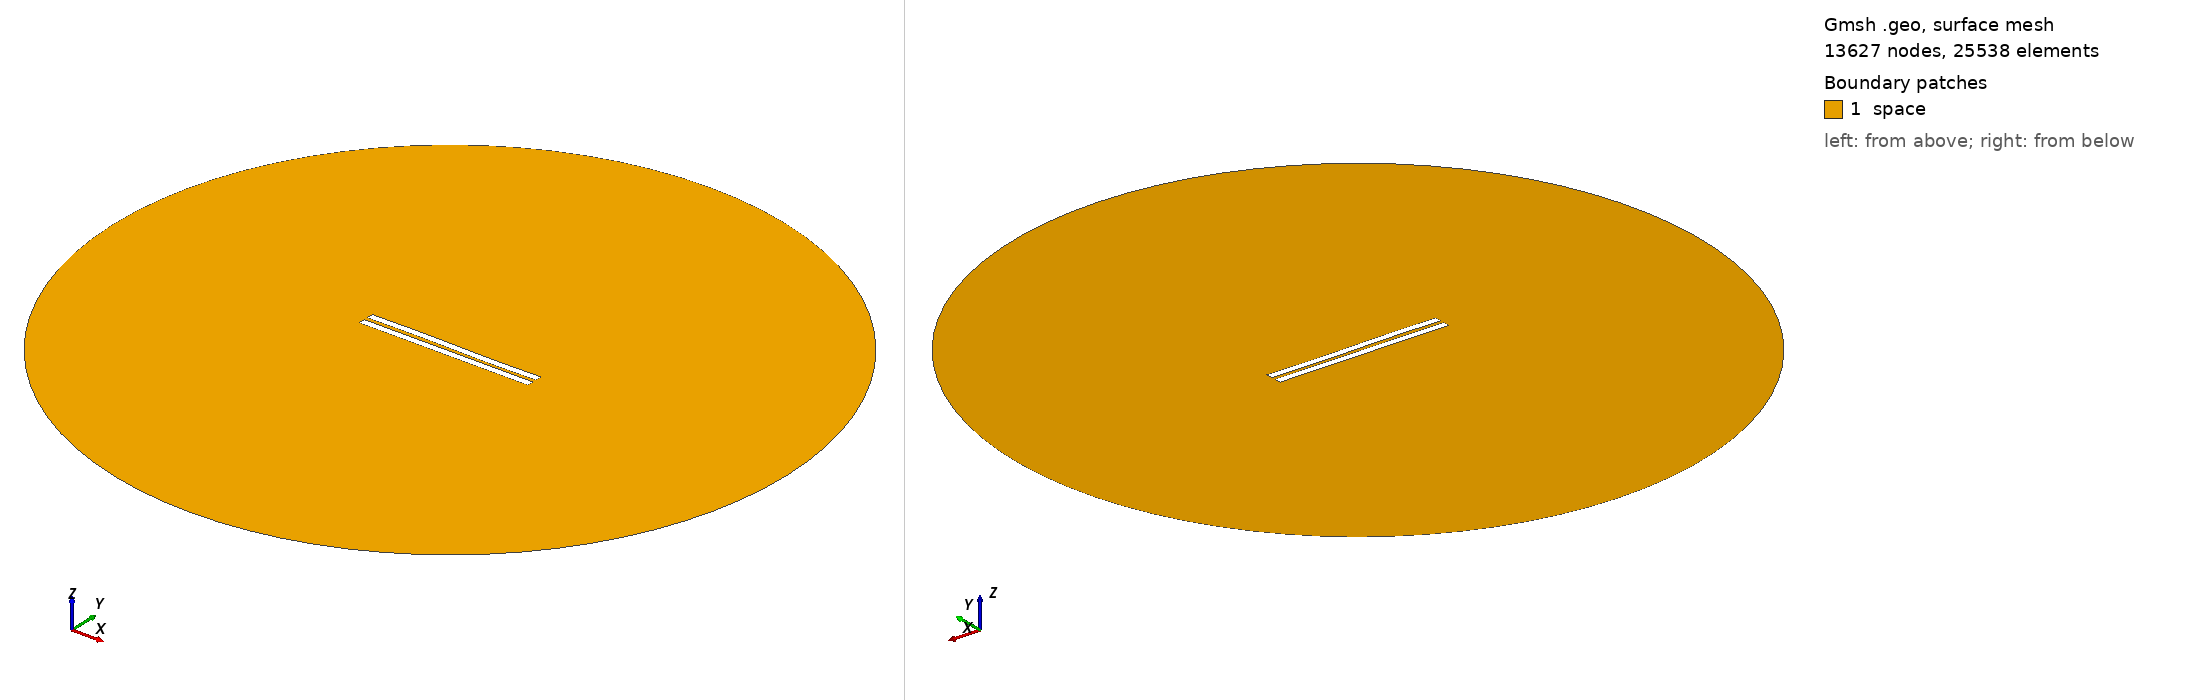

Gmsh geometry script, surface-meshed: 13627 nodes, 25538 surface elements. Boundary patches (legend numbers): 1 space. Left view from above one corner, right view from below the opposite corner. Legend entries are the model's physical surfaces. The drawing asked Gmsh for element sizes between 1% and 20% of the model's largest extent; the script's own settings can give other sizes.

=== 2573.geo (drawn) ===
//---------------------------------------
// Geometry kernel
//---------------------------------------

SetFactory("OpenCASCADE");



//---------------------------------------
// Parameters of the geometry
//---------------------------------------

// Overetch of the upper plate
overetch = 0.0;

// Distance between the plates
distance = 2.5;

// Discretization over the x axis (for the deformation)
nx = 50; 

// Length of the plate
L = 100 - overetch; 

// Number of modes
n = 4; 

// 1st mode coefficient
coeff(1) = -0.15;
beta(1) = 0.596864 * 3.1415926535 / L;

// 2nd mode coefficient
coeff(2) = 0.0;
beta(2) = 1.49418 * 3.1415926535 / L;

// 3rd mode coefficient
coeff(3) = 0.15;
beta(3) = 2.50025 * 3.1415926535 / L;

// 4th mode coefficient
coeff(4) = 0.0;
beta(4) = 3.49999 * 3.1415926535 / L;



//---------------------------------------
// Upper plate (deformed rectangle)
//---------------------------------------

// Coordiantes of the upper plate
xmin = -50;
xmax = 50 - overetch;

// Height of the upper plate
yheight = 4 - 2 * overetch;

// Indexes of the points
UpperID[] = {};
LowerID[] = {};
LeftID[] = {};
RightID[] = {};

// Point index
p = 1;

// Horizontal edges
For i In {1:nx}
    x = xmin + (i-1)*(xmax - xmin)/(nx-1);

    y_bottom = distance / 2 + overetch;
    For j In {1:n}
        C = (Cosh(beta(j)*L) + Cos(beta(j)*L)) / (Sinh(beta(j)*L) + Sin(beta(j)*L));
        y_bottom  = y_bottom + coeff(j) * (Cosh(beta(j)*(x+50)) - Cos(beta(j)*(x+50)) - C * (Sinh(beta(j)*(x+50)) - Sin(beta(j)*(x+50))));
    EndFor

    y_top = y_bottom + yheight;

    Point(p) = {x, y_top, 0, 1.0};
    UpperID[i] = p;
    p = p + 1;

    Point(p) = {x, y_bottom, 0, 1.0};
    LowerID[i] = p;
    p = p + 1;
EndFor

// Create point lists
UpperPts[] = {}; LowerPts[] = {};
For i In {1:nx}
  UpperPts[] += {UpperID[i]};
  LowerPts[] += {LowerID[i]};
EndFor

// Build splines
Spline(1) = {UpperPts[]};
Spline(2) = {LowerPts[]};
Line(3) = {LowerPts[nx-1], UpperPts[nx-1]};
Line(4) = {LowerPts[0], UpperPts[0]};

// Build the plane surface
Curve Loop(1) = {2, 3, -1, -4};
Plane Surface(1) = {1};



//---------------------------------------
// Lower plate (rectangle)
//---------------------------------------

// Vertices
Point(1001) = {-50, -1, 0, 1.0};
Point(1002) = { 50, -1, 0, 1.0};
Point(1003) = { 50,  -5, 0, 1.0};
Point(1004) = {-50,  -5, 0, 1.0};

// Edges
Line(5) = {1001, 1002};
Line(6) = {1002, 1003};
Line(7) = {1003, 1004};
Line(8) = {1004, 1001};

// Plane surface
Line Loop(2) = {5, 6, 7, 8};
Plane Surface(2) = {2}; 



//---------------------------------------
// Outer (fictious) boundary
//---------------------------------------

// Points
Point(1005) = {0, 0, 0};       // Center
Point(1006) = {200, 0, 0};     // Start point
Point(1007) = {0, 200, 0};     // 90 degrees
Point(1008) = {-200, 0, 0};    // 180 degrees
Point(1009) = {0, -200, 0};    // 270 degrees

// Circle arcs (each needs start, center, end)
Circle(9) = {1006, 1005, 1007};
Circle(10) = {1007, 1005, 1008};
Circle(11) = {1008, 1005, 1009};
Circle(12) = {1009, 1005, 1006};

// Plane surface for the entire domain
Curve Loop(3) = {9, 10, 11, 12};
Surface(3) = {3};

// Subtract the plates from the whole domain to obtain the actual domain where we want to solve the equations
BooleanDifference{ Surface{3}; Delete; }{ Surface{1}; Surface{2}; Delete; }




//---------------------------------------
// Transfinite Lines/Curves
//---------------------------------------

// Set the number of points on the boundaries
r = 7;

// Plates
Transfinite Curve {1, 2} = 50*r Using Progression 1;
Transfinite Curve {3, 4} = 2*r Using Progression 1;
Transfinite Line {5, 7} = 50*r Using Progression 1;
Transfinite Line {6, 8} = 2*r Using Progression 1;

// Outer boundary
Transfinite Line {9, 10, 11, 12} = 20 Using Progression 1;



//---------------------------------------
// Physical groups
//---------------------------------------                

// Physical curves (boundaries)
Physical Line("force_segment", 10) = {2};
Physical Line("upper_plate", 11) = {1, 3, 4};
Physical Line("lower_plate", 12) = {5, 6, 7, 8};
Physical Line("boundary", 20) = {9, 10, 11, 12};

// Physical Surfaces
Physical Surface("space", 30) = {3};



//---------------------------------------
// 6. Generate the Mesh
//---------------------------------------

// 2D mesh generation
Mesh 2;
